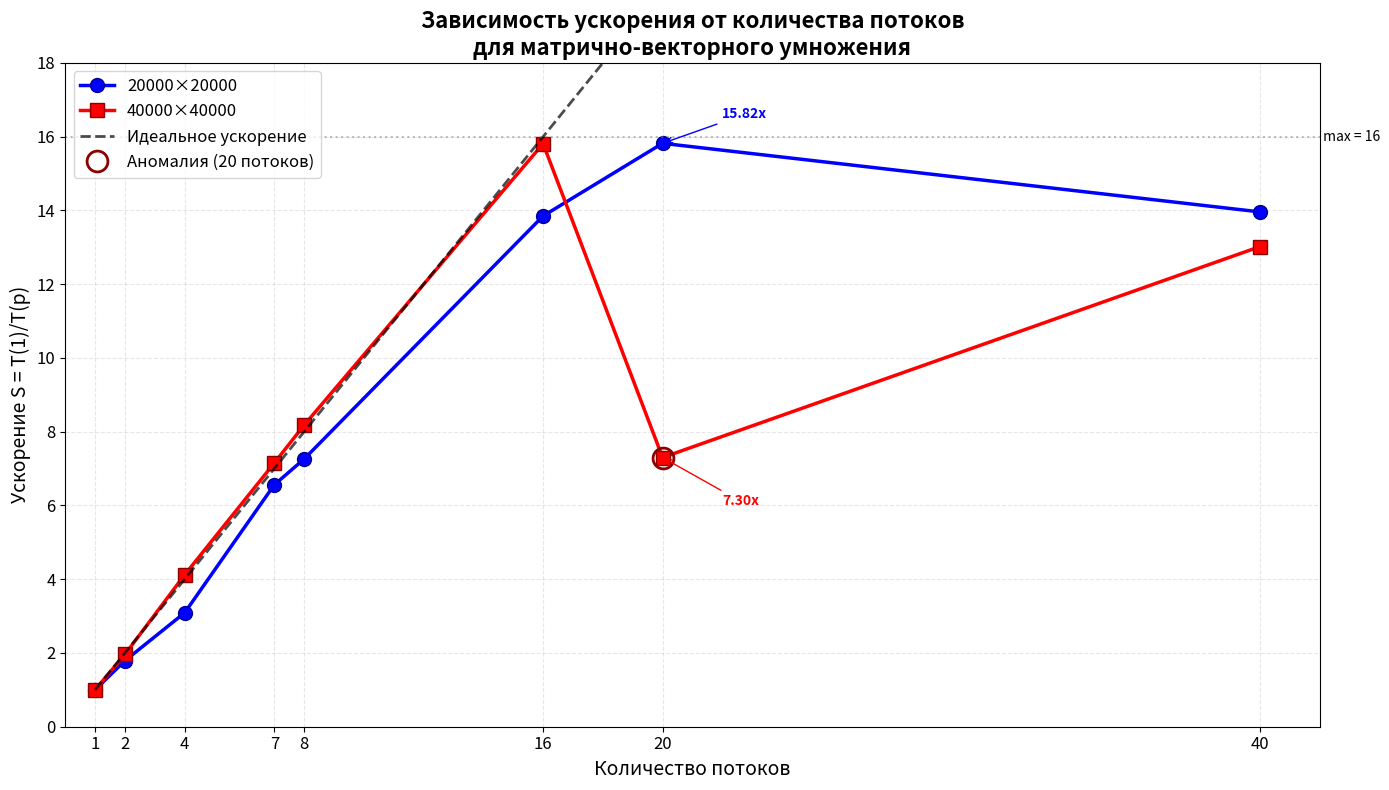

Recreate this plot in Python.
import matplotlib.pyplot as plt
import numpy as np

# Данные
threads = [1, 2, 4, 7, 8, 16, 20, 40]
speedup_20000 = [1.00, 1.79, 3.09, 6.56, 7.26, 13.85, 15.82, 13.96]
speedup_40000 = [1.00, 1.96, 4.12, 7.15, 8.18, 15.81, 7.30, 13.02]
ideal = threads

plt.figure(figsize=(14, 8))

# Основные графики
plt.plot(threads, speedup_20000, 'o-', linewidth=2.5, markersize=10, 
         label='20000×20000', color='blue', markeredgecolor='darkblue')
plt.plot(threads, speedup_40000, 's-', linewidth=2.5, markersize=10, 
         label='40000×40000', color='red', markeredgecolor='darkred')
plt.plot(threads, ideal, 'k--', linewidth=2, label='Идеальное ускорение', alpha=0.7)

# Выделение аномалии на 20 потоках для 40000x40000
plt.plot(20, 7.30, 'ro', markersize=15, markeredgecolor='darkred', 
         markeredgewidth=2, fillstyle='none', label='Аномалия (20 потоков)')

plt.xlabel('Количество потоков', fontsize=14)
plt.ylabel('Ускорение S = T(1)/T(p)', fontsize=14)
plt.title('Зависимость ускорения от количества потоков\nдля матрично-векторного умножения', 
          fontsize=16, fontweight='bold')
plt.legend(fontsize=12, loc='upper left')
plt.grid(True, alpha=0.3, linestyle='--')
plt.xticks(threads, fontsize=12)
plt.yticks(fontsize=12)
plt.xlim(0, 42)
plt.ylim(0, 18)

# Добавим горизонтальную линию на уровне 16 (макс ускорение)
plt.axhline(y=16, color='gray', linestyle=':', alpha=0.5)
plt.text(42, 16, ' max = 16', fontsize=10, va='center')

# Аннотации для ключевых точек
plt.annotate(f'15.82x', xy=(20, 15.82), xytext=(22, 16.5),
            arrowprops=dict(arrowstyle='->', color='blue'),
            fontsize=10, color='blue', fontweight='bold')

plt.annotate(f'7.30x', xy=(20, 7.30), xytext=(22, 6.0),
            arrowprops=dict(arrowstyle='->', color='red'),
            fontsize=10, color='red', fontweight='bold')

plt.tight_layout()
plt.savefig('speedup_analysis.pdf', format='pdf', dpi=300, bbox_inches='tight')
plt.show()
